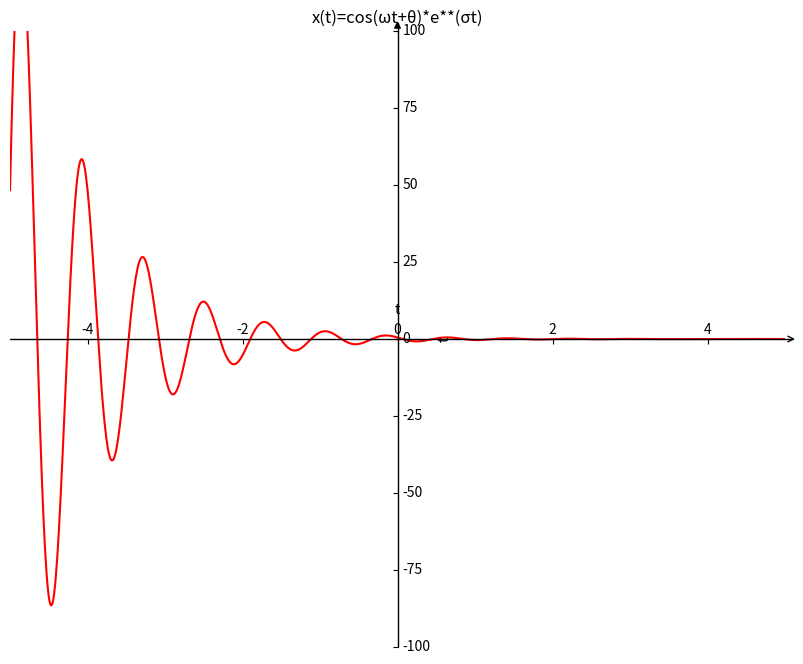

Write the Python code that produced this figure.
import numpy as np
import matplotlib.pyplot as plt
import mpl_toolkits.axisartist as axisartist

def x(t):
    return np.exp(-t)*np.cos(8*t-200)


fig = plt.figure(figsize=(10, 8),dpi=80)
ax1= axisartist.Subplot(fig, 111)
fig.add_axes(ax1)
ax1.axis[:].set_visible(False)
ax1.axis["x"] = ax1.new_floating_axis(0,0)
ax1.axis["x"].set_axisline_style("->", size = 1.0)
ax1.axis["y"] = ax1.new_floating_axis(1,0)
ax1.axis["y"].set_axisline_style("-|>", size = 1.0)
ax1.axis["x"].set_axis_direction("top")
ax1.axis["y"].set_axis_direction("right")
plt.xlim(-5,5)
plt.ylim(-100,100)
t=np.arange(-5,5,0.01)
plt.plot(t,x(t),'r-')
plt.title('x(t)=cos(ωt+θ)*e**(σt)')
plt.xlabel('t')
plt.show()